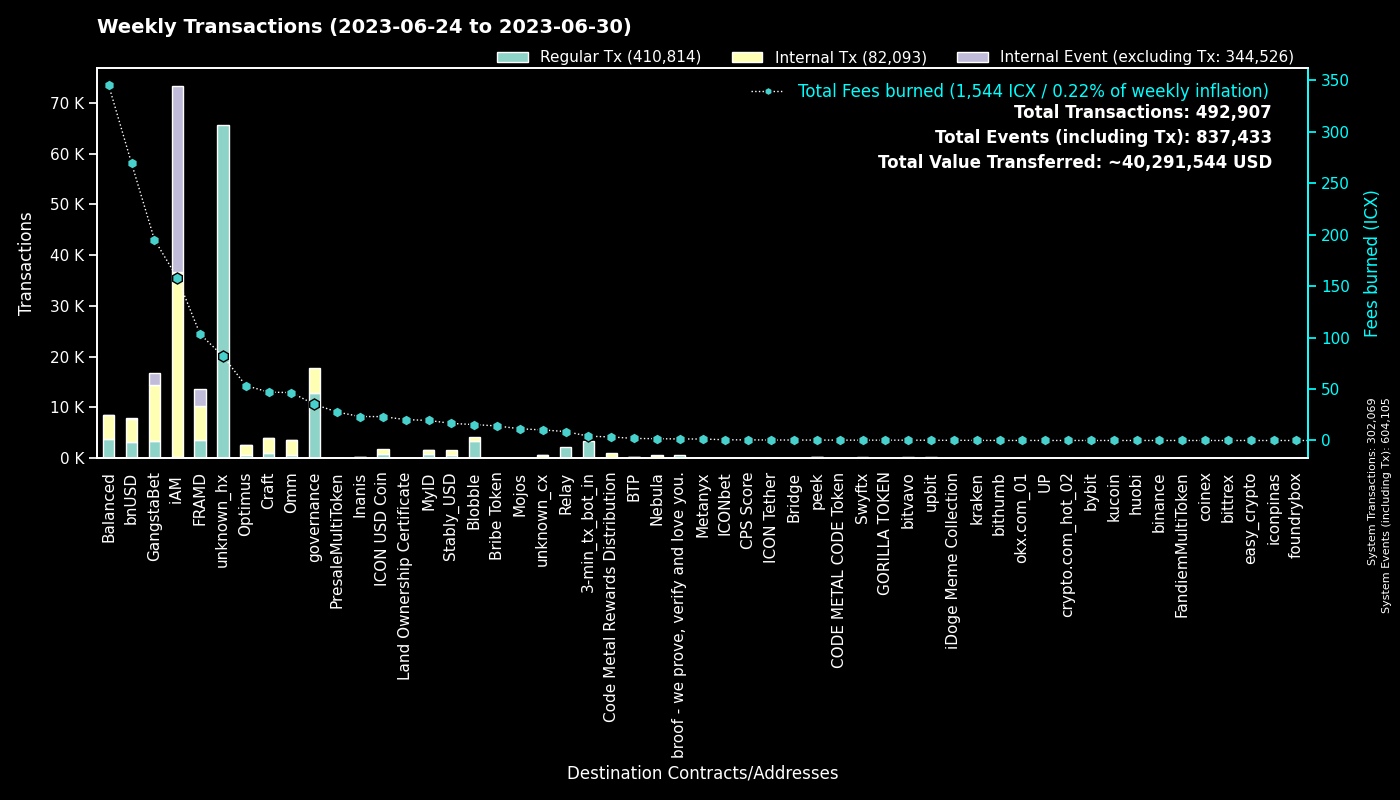

The table this chart was drawn from, first rows:
to, Fees burned, Regular Tx, to_def, Internal Tx, Internal Event (excluding Tx), group
0, 0.0, 302029, System, 40, 302036, System
hxc80b59718ee86d01dc5c60de0c38df2a93cf4a…, 75.21, 60165, unknown_hx, 0, 0, unknown_hx
cx00000000000000000000000000000000000000…, 35.14, 12804, governance, 4892, 0, governance
cx2aa9b28a657e3121b75d3d4fe65e569398645d…, 57.53, 3472, FRAMD Token, 3505, 57, FRAMD
hx11de4e28be4845de3ea392fd8d758655bf766c…, 4.201, 3361, 3-min_tx_bot_in, 0, 0, 3-min_tx_bot_in
cx88fd7df7ddff82f7cc735c871dc519838cb235…, 269.2, 3106, bnUSD, 4681, 60, bnUSD
cxf2ca3b655a782f39227934d37ff3b77f9b1ebc…, 12.58, 2839, unknown_cx, 0, 0, Blobble
cxca5faa5a71d986a2e84dd7e6f5ff791d29901e…, 8.718, 2167, Relay_4, 0, 0, Relay
cx2609b924e33ef00b648a409245c7ea394c4678…, 133.2, 2144, balanced_sicx, 1719, 13, Balanced
cxe5c2c460364acc5f8c1d5ca925930043d8d9c9…, 6.199, 1316, GangstaBet Crown, 1380, 0, GangstaBet
cx5a0af85407c69945eb318d4ac18e9e84218416…, 61.09, 846, GangWar Simulation, 3792, 404, GangstaBet
cxae3034235540b924dfcc1b45836c293dcc82bf…, 23.21, 807, ICON USD Coin, 930, 0, ICON USD Coin
cx69bcdf1753472c1444188ec3f5188657e30c83…, 1.474, 710, broof - we prove, verify and love you., 0, 0, broof - we prove, verify and love you.
cxf14dea1cff7ceb29a46e6d04533a08f84441e4…, 2.844, 643, Blobble Stake Token, 664, 0, Blobble
cxbb2871f468a3008f80b08fdde5b8b951583acf…, 16.59, 584, Stably_USD, 949, 0, Stably_USD
cxba62bb61baf8dd8b6a04633fe33806547785a0…, 16.71, 544, MyID_3, 534, 0, MyID
cx9c4698411c6d9a780f605685153431dcda0460…, 4.964, 452, Auction, 1658, 1, Craft
cx1a29259a59f463a67bb2ef84398b30ca56b583…, 18.85, 433, omm_token, 908, 22, Omm
cx28b2ec885b50c8a93da752f2d0467a67127a70…, 14.66, 324, CROWN, 1743, 137, GangstaBet
cxd17316e24ee40f2ef8ed6f3a497311db1b3520…, 23.27, 314, GangstaVerse LootBox, 1643, 0, GangstaBet
cx694e8c9f1a05c8c3719f30d46b97697960e428…, 2.794, 296, MyID_2, 296, 0, MyID
cx14002628a4599380f391f708843044bc93dce2…, 157.9, 293, iAM Div, 36415, 36513, iAM
cx21e94c08c03daee80c25d8ee3ea22a20786ec2…, 20.87, 278, Balanced Router, 870, 41, Balanced
hxb568381d35d3e7a6383200e8a0d30310af20b9…, 0.34, 272, Swyftx, 0, 0, Swyftx
hxa390d24fdcba68515b492ffc553192802706a1…, 0.3262, 261, bitvavo_hot, 0, 0, bitvavo
cx7ecb16e4c143b95e01d05933c17cb986cfe618…, 14.06, 259, CraftRewards, 775, 4, Craft
cx44250a12074799e26fdeee75648ae47e2cc842…, 145.2, 254, balanced_governance, 108, 3, Balanced
cxaa99a164586883eed0322d62a31946dfa9491f…, 24.24, 239, optimus_rewards, 399, 14, Optimus
cx2dc662031f3d62bcdba4f63e9bf827767c8475…, 13.95, 236, GangstaBet Skill, 1693, 1754, GangstaBet
cxa0af3165c08318e988cb30993b3048335b94af…, 5.335, 234, balanced_dex, 250, 0, Balanced
cx85954d0dae92b63bf5cba03a59ca4ffe687bad…, 1.46, 228, NebulaMultiToken, 302, 0, Nebula
cx10d59e8103ab44635190bd4139dbfd682fa2d0…, 5.151, 224, balanced_rewards, 214, 0, Balanced
cx2e6d0fc0eca04965d06038c8406093337f085f…, 14.06, 207, Craft, 575, 7, Craft
cxf61cd5a45dc9f91c15aa65831a30a90d59a096…, 10.48, 176, balanced_baln, 331, 25, Balanced
cxcc711062b732ed14954008da8a5b5193b4d486…, 0.3108, 168, peek_1, 0, 0, peek
cx66d4d90f5f113eba575bf793570135f9b10cec…, 5.833, 148, balanced_loans, 203, 23, Balanced
cx203d9cd2a669be67177e997b8948ce2c35caff…, 10.95, 139, balanced_dividends, 605, 11, Balanced
cxe971c0a92c58db502e4a224efc6ba311eb1c17…, 23.27, 126, Inanis Treasury, 86, 8, Inanis
cx0916ca4f6bf685f3c7f391565a16c07e4b576d…, 7.13, 121, unknown_cx, 308, 0, unknown_cx
hx49b1556654e51f52d59a8222b4737ee7dccc6d…, 0.15, 120, upbit_cold_02, 0, 0, upbit
cx28497aef34ec44ad2be9249daddfbe34b54f30…, 1.917, 116, Balanced Bribe, 75, 0, Balanced
cx30f18d26f45d990112a4cd4825c0b79af73aac…, 45.79, 116, Yetis, 3157, 3246, FRAMD
cx6139a27c15f1653471ffba0b4b88dc15de7e32…, 11.29, 114, gangstabet_token, 458, 12, GangstaBet
cxcb455f26a2c01c686fa7f30e1e3661642dd53c…, 25.38, 113, omm_lending, 2064, 0, Omm
cx334db6519871cb2bfd154cec0905ced4ea142d…, 0.3847, 111, unknown_cx, 0, 0, unknown_cx
cx7b1843b7ef5368a080ccf59c0a9d1bdec474f9…, 5.623, 110, optimus_dividends, 503, 0, Optimus
cx8683d50b9f53275081e13b64fba9d6a56b7c57…, 1.14, 99, gangstabet_trade, 64, 0, GangstaBet
hx68646780e14ee9097085f7280ab137c3633b4b…, 0.12, 96, kraken_hot, 0, 0, kraken
cx43e2eec79eb76293c298f2b17aec06097be606…, 4.783, 90, balanced_staking, 169, 0, Balanced
cx384018e03aa8b739472c7a0645b70df97550e2…, 0.6032, 67, GangstaBet, 67, 0, GangstaBet
cx785d504f44b5d2c8dac04c5a1ecd75f18ee57d…, 1.954, 64, Finance Token, 66, 2, Optimus
cx53f8ccd5426534f82cf10cb742de033e51da72…, 33.57, 58, GangWar Equipments, 38, 0, GangstaBet
hx4b986bda2c90fb74ee76ced3e092f4f7cb91ec…, 0.06, 48, unknown_hx, 0, 0, unknown_hx
hx084aebd26ac548fb888890732c9187710629ef…, 0.05625, 45, unknown_hx, 0, 0, unknown_hx
hx85532472e789802a943bd34a8aeb86668bc232…, 0.04375, 35, okx.com_01, 0, 0, okx.com_01
hx133323c2e990994816b548a9e7eb080a5eac80…, 0.04375, 35, unknown_hx, 0, 0, unknown_hx
cx00000000000000000000000000000000000000…, 1.813, 31, unknown_cx, 26, 3, unknown_cx
hx0cdf40498ef03e6a48329836c604aa4cea48c4…, 0.03625, 29, bithumb_02, 0, 0, bithumb
hx9028d6d15952b33c8c2c5b5fd35aeb877e3665…, 0.035, 28, unknown_hx, 0, 0, unknown_hx
cx18403e24f5f5f7cf7a7bae8885d3e1d27ce5fd…, 0.3485, 28, OptimusStrategyICXMining, 24, 11, Optimus
... 1,600 more rows
